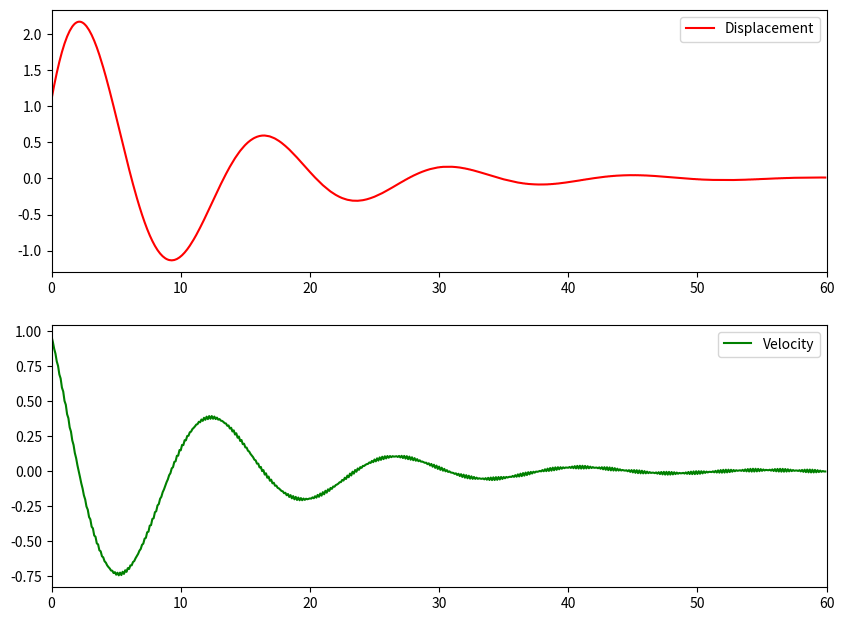

Recreate this plot in Python.
# # Single degree of Freedom system

import numpy as np
import matplotlib.pyplot as plt
from numpy.linalg import inv
# variable

M = 500  # Mass
K = 100 # stiffness
C = 100  # damping

time_step = 0.1
F0 = 100
w = 30
end_time = 60

time = np.arange(0,end_time,time_step)

x = np.array([[1],[1]])   # initial [vel,disp]

A = np.array([[M,0],
              [0,1]])

B = np.array([[C,K],
              [-1,0]])

F = np.zeros([2,1])

disp = []
vel = []
T = []

for t in time:
    F[0] = F0*np.sin(w*t)
    X = x + (time_step* inv(A).dot(F - B.dot(x)))
    x = X
    disp.append(X[1])
    vel.append(X[0])
    T.append(t)
 
plt.figure(figsize=(10,7.5))

plt.subplot(211)    
plt.plot(T,disp,'r-',label = 'Displacement')
plt.legend()
plt.xlim(0,end_time)

plt.subplot(212)
plt.plot(T,vel,'g',label = 'Velocity')
plt.legend()


plt.xlim(0,end_time)
plt.show()